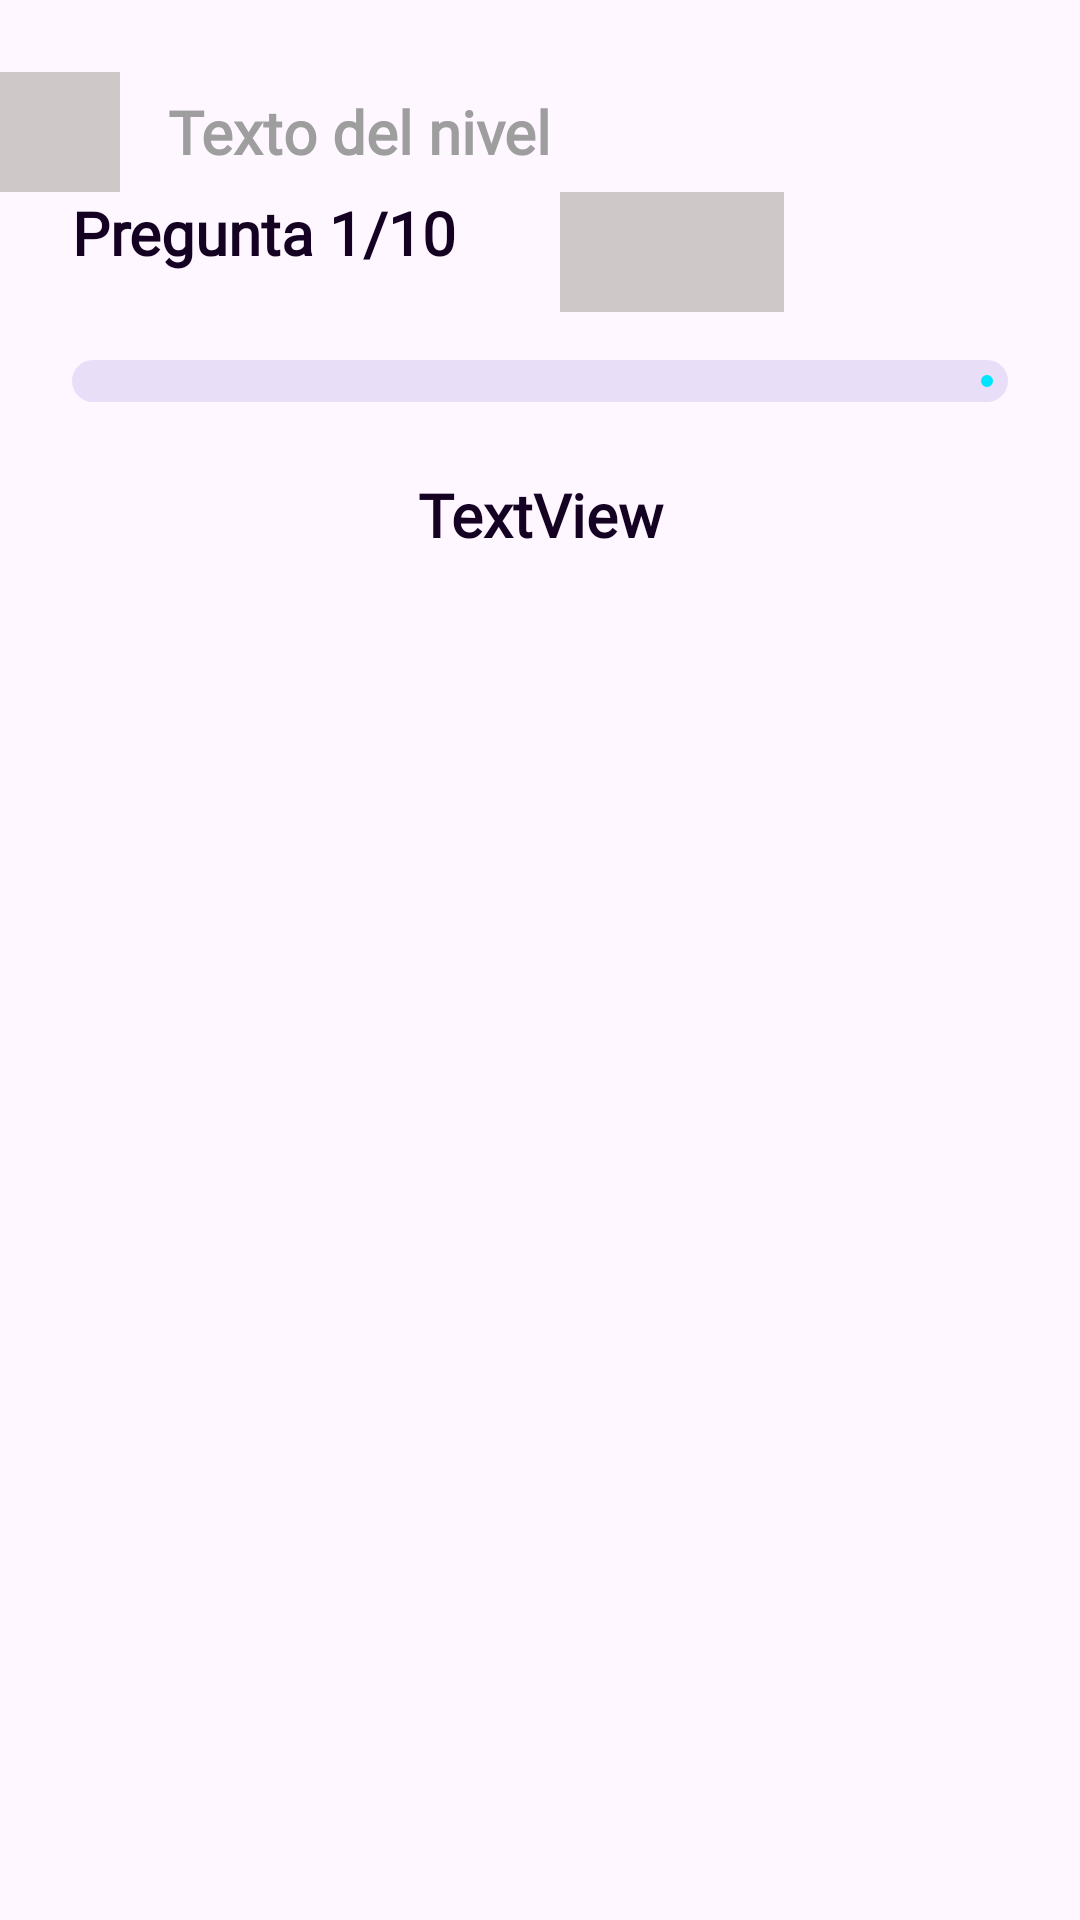

Reconstruct the res/layout file that produces this screen, plus the resources it refers to.
<!-- AndroidManifest.xml: application theme Theme.AplicacionHack -->
<!-- res/layout/activity_preguntas_main.xml -->
<?xml version="1.0" encoding="utf-8"?>
<androidx.constraintlayout.widget.ConstraintLayout
    xmlns:android="http://schemas.android.com/apk/res/android"
    xmlns:tools="http://schemas.android.com/tools"
    xmlns:app="http://schemas.android.com/apk/res-auto"
    android:id="@+id/main"
    android:layout_width="match_parent"
    android:layout_height="match_parent"
    tools:context=".ui.preguntas.PreguntasActivity">

  <ScrollView
      android:layout_width="match_parent"
      android:layout_height="match_parent">

    <LinearLayout
        android:layout_width="match_parent"
        android:layout_height="wrap_content"
        android:layout_marginTop="24dp"
        android:orientation="vertical">

      <LinearLayout
          android:layout_width="match_parent"
          android:layout_height="match_parent"
          android:orientation="horizontal">

        <ImageView
            android:id="@+id/ivBackBtm"
            android:layout_width="40dp"
            android:layout_height="40dp"
            android:background="@color/plomoclaro"
            android:padding="8dp"
            tools:src="@drawable/back" />

        <TextView
            android:id="@+id/tvTextoNivel"
            android:layout_width="wrap_content"
            android:layout_height="wrap_content"
            android:layout_weight="1"
            android:text="Texto del nivel"
            style="@style/BodyTextStyle"
            android:textSize="20sp"
            android:textStyle="bold"
            android:layout_gravity="center_vertical"
            android:layout_marginStart="16dp"/>
      </LinearLayout>

      <LinearLayout
          android:layout_width="match_parent"
          android:layout_height="match_parent"
          android:orientation="horizontal"
          android:layout_marginStart="24dp"
          android:paddingEnd="24dp">

        <TextView
            android:id="@+id/tvNumeroPreguntatxt"
            android:layout_width="wrap_content"
            android:layout_height="wrap_content"
            android:layout_weight="1"
            style="@style/BodyTextStyle"
            android:textStyle="bold"
            android:textSize="20sp"
            android:gravity="center_vertical"
            android:textColor="@color/primaryColorDark"
            android:text="Pregunta 1/10" />

        <ImageView
            android:id="@+id/ivLefArrow"
            android:layout_width="40dp"
            android:layout_height="40dp"
            android:background="@color/plomoclaro"
            android:layout_weight="1"
            tools:src="@drawable/left_arrow"
            android:padding="12dp"/>

        <ImageView
            android:id="@+id/ivRightArrow"
            android:layout_width="40dp"
            android:layout_height="40dp"
            android:layout_weight="1"
            android:padding="12dp"
            tools:src="@drawable/right_arrow" />
      </LinearLayout>
      <com.google.android.material.progressindicator.LinearProgressIndicator
          android:id="@+id/pbPregunta"
          android:layout_width="match_parent"
          android:layout_height="30dp"
          android:max="10"
          android:progress="4"
          app:indicatorColor="@color/accentColor"
          app:trackThickness="14dp"
          app:trackCornerRadius="50dp"
          android:indeterminateDuration="10"
          android:layout_marginStart="24dp"
          android:layout_marginEnd="24dp"
          android:layout_marginTop="16dp"
          />

      <TextView
          android:id="@+id/tvPregunta"
          android:layout_width="match_parent"
          android:layout_height="wrap_content"
          android:layout_margin="24dp"
          android:text="TextView"
          style="@style/BodyTextStyle"
          android:textAlignment="center"
          android:textStyle="bold"
          android:textSize="20sp"
          android:textColor="@color/primaryColorDark"/>

      <ImageView
          android:id="@+id/ivPreguntas"
          android:layout_width="match_parent"
          android:layout_height="200dp"
          android:layout_marginStart="24dp"
          android:layout_marginTop="8dp"
          android:layout_marginEnd="24dp"
          android:layout_marginBottom="16dp"
          tools:src="@tools:sample/avatars" />

      <androidx.recyclerview.widget.RecyclerView
          android:id="@+id/rvPreguntas"
          android:layout_width="match_parent"
          android:layout_height="match_parent" />

    </LinearLayout>
  </ScrollView>

</androidx.constraintlayout.widget.ConstraintLayout>
<!-- resources referenced by this layout -->
<resources>
  <color name="accentColor">#00e5ff</color>
  <color name="plomoclaro">#CFC8C8</color>
  <color name="primaryColorDark">#150223</color>
  <style name="BodyTextStyle">
          <item name="android:fontFamily">@font/open_sans</item>
          <item name="android:textColor">@color/secondaryColor</item>
          <item name="android:textSize">16sp</item>
          <item name="android:lineSpacingExtra">4dp</item> 
          <item name="android:lineSpacingMultiplier">1.2</item> 
      </style>
  <style name="Theme.AplicacionHack" parent="Base.Theme.AplicacionHack" />
  <color name="secondaryColor">#9e9e9e</color>
  <style name="Base.Theme.AplicacionHack" parent="Theme.Material3.DayNight.NoActionBar">
          
          
      </style>
</resources>
